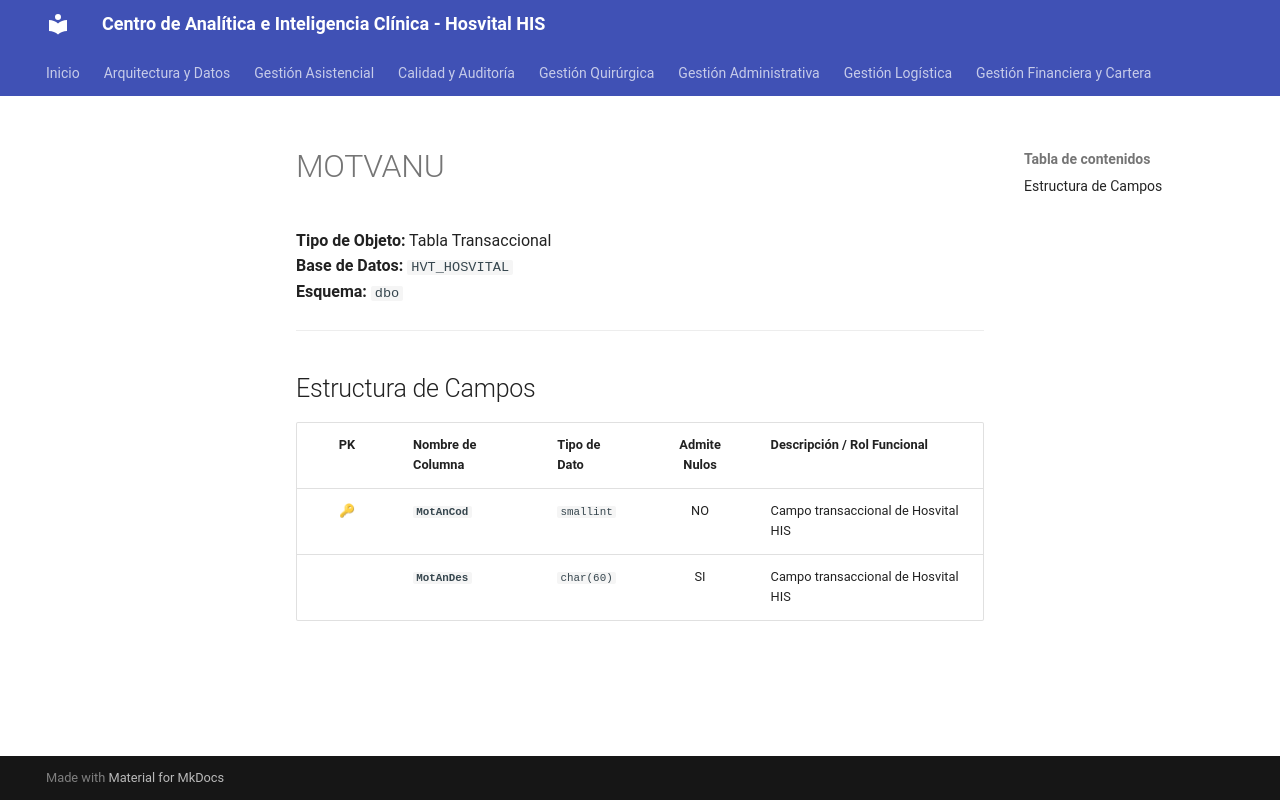

repository: SoporteSaludtech/superset-docs · page: diccionario-general/MOTVANU/index.html · generator: mkdocs

# MOTVANU

**Tipo de Objeto:** Tabla Transaccional  
**Base de Datos:** `HVT_HOSVITAL`  
**Esquema:** `dbo`

---

## Estructura de Campos

| PK | Nombre de Columna | Tipo de Dato | Admite Nulos | Descripción / Rol Funcional |
| :-: | :--- | :--- | :-: | :--- |
| 🔑 | **`MotAnCod`** | `smallint` | NO | Campo transaccional de Hosvital HIS |
|  | **`MotAnDes`** | `char(60)` | SI | Campo transaccional de Hosvital HIS |
